Run: headless pygame with SDL's dummy video driver; simulated clock (each Clock.tick advances the game by its frame time, no real sleeping); random seed 0; keys injected as events and as key.get_pressed() state; no mouse input.
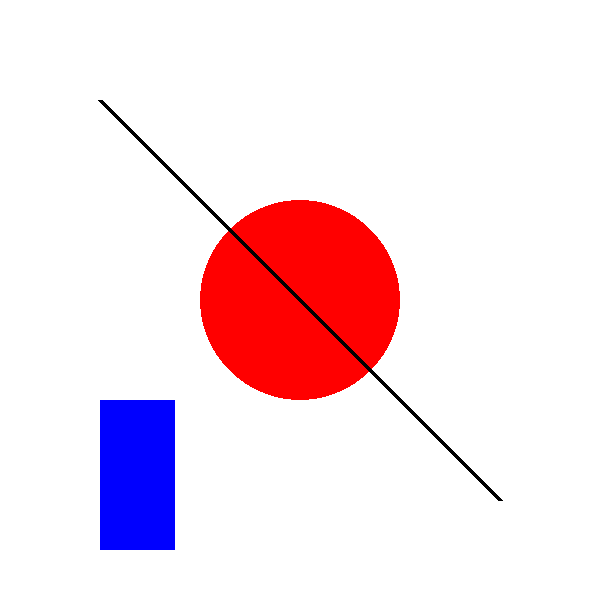
Frame 1 of 4 · flips 1–60 · no input
Frame 2 of 4 · flips 61–180 · tapped SPACE, RETURN · held RIGHT (→), D · screen unchanged from frame 1, image omitted
Frame 3 of 4 · flips 181–300 · held DOWN (↓), S · screen unchanged from frame 2, image omitted
Frame 4 of 4 · flips 301–420 · held LEFT (←), A, UP (↑), W · screen unchanged from frame 3, image omitted

The pygame program that drew these frames:

import pygame

pygame.init()

WINDOW_WIDTH = 600
WINDOW_HEIGHT = 600
display_surface = pygame.display.set_mode((WINDOW_WIDTH, WINDOW_HEIGHT))
pygame.display.set_caption("Drawing Objects")

BLACK = (0, 0, 0)
WHITE = (255, 255, 255)
GREEN = (0, 255, 0)
MAGENTA = (255, 0, 255)

PURPLE = (128, 0, 255)
BLUE = (0, 0, 255)
YELLOW = (255, 255, 0)
RED = (255, 0, 0)
CYAN = (0, 255, 255)

#Fills in background
display_surface.fill(WHITE)

#Draws a circle
CENTER = (300, 300)
RADIUS = 100
pygame.draw.circle(display_surface, RED, CENTER, RADIUS)

#Draw a line
START = (100, 100)
END = (500, 500)
pygame.draw.line(display_surface, BLACK, START, END, 5)

#Draw a Rectangle
TOP_LEFT_X = 100
TOP_LEFT_Y = 400
WIDTH = 75
HEIGHT = 150
DATA = (TOP_LEFT_X, TOP_LEFT_Y, WIDTH, HEIGHT)
pygame.draw.rect(display_surface, BLUE, DATA)









running = True
while running:
    for event in pygame.event.get():
        if event.type == pygame.QUIT:
            running = False
    pygame.display.update()

pygame.quit()
